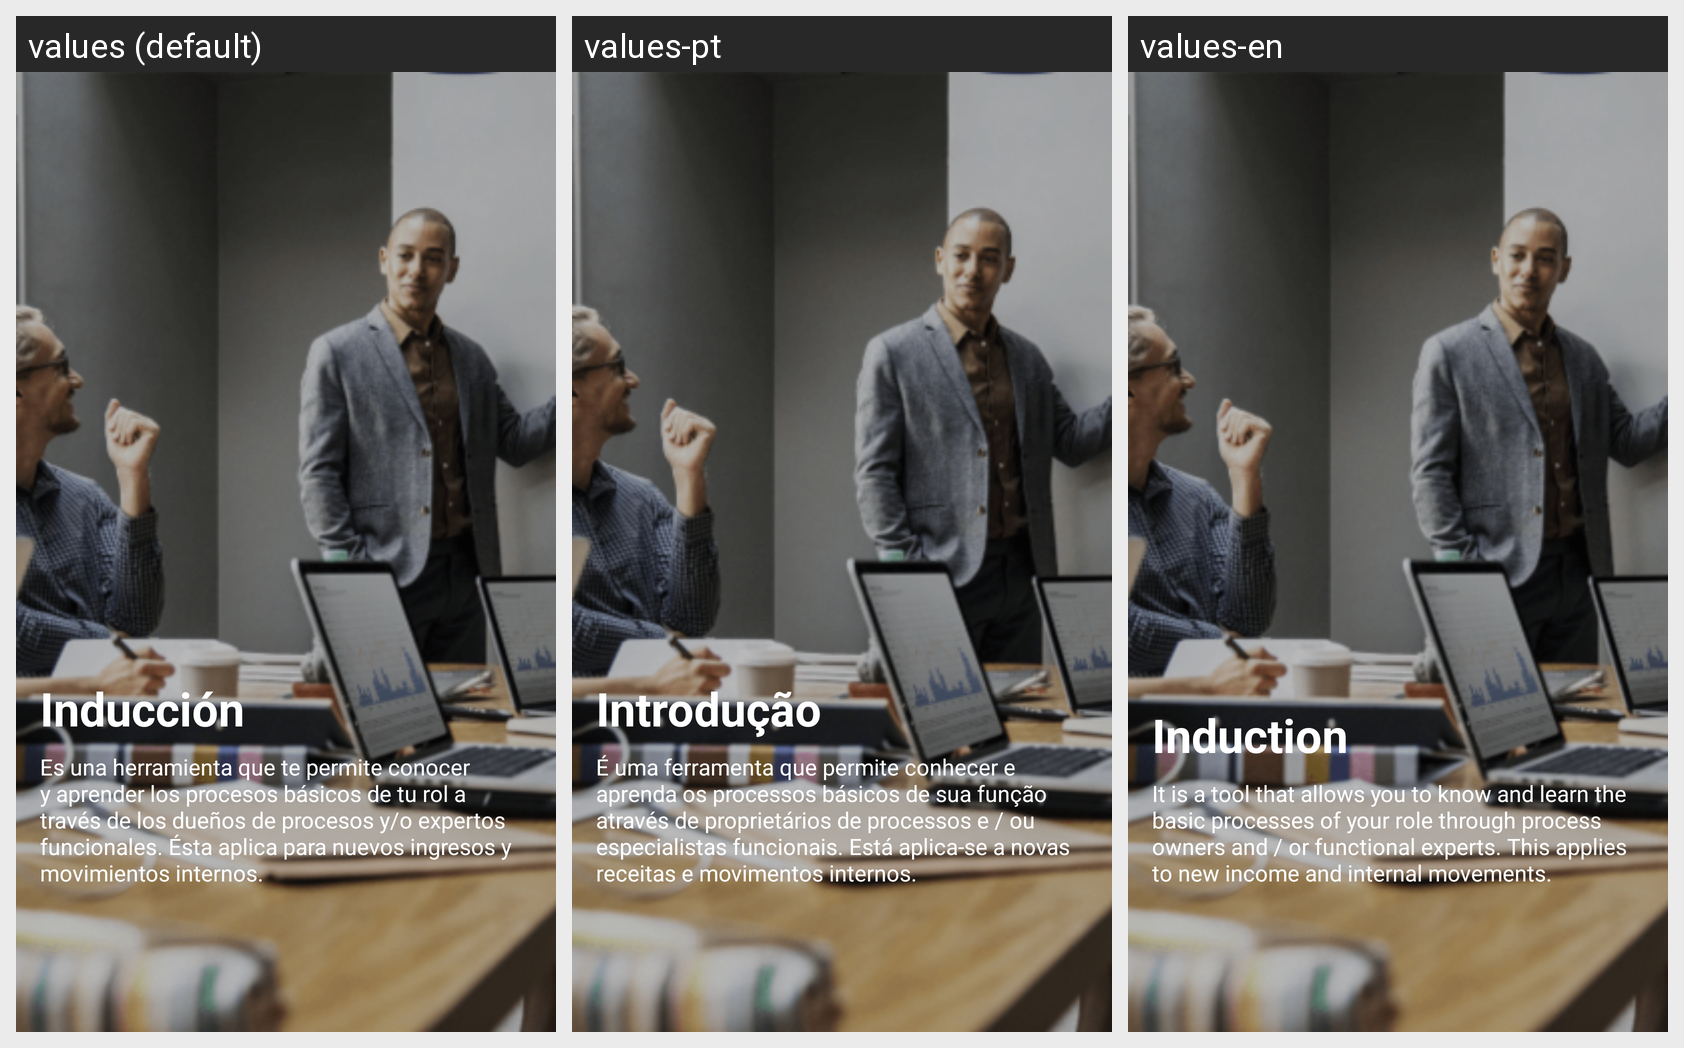

Translations of the strings shown on this Android screen, per locale in the grid:
Android screen res/layout/fragment_celulas_entrenamiento_vacia_dos.xml rendered under 3 locales, left to right: values (default), values-pt, values-en. Device: Nexus 5 (rendered at 1080×1920; each locale shown at half size, 540×960, under a caption strip naming it); theme AppTheme.
Strings drawn on this screen, with the default value and each locale's value (text and hints the layout hard-codes, and strings that could not be matched under every locale, appear in the picture but are not listed):

fragment_celulas_de_entrenamiento_dos_titulo
  values: Inducción
  values-pt: Introdução
  values-en: Induction

fragment_celulas_de_entrenamiento_dos_descripcion
  values: Es una herramienta que te permite conocer y aprender los procesos básicos de tu rol a través de los dueños de procesos y/o expertos funcionales. Ésta aplica para nuevos ingresos y movimientos internos.
  values-pt: É uma ferramenta que permite conhecer e aprenda os processos básicos de sua função através de proprietários de processos e / ou especialistas funcionais. Está aplica-se a novas receitas e movimentos internos.
  values-en: It is a tool that allows you to know and learn the basic processes of your role through process owners and / or functional experts. This applies to new income and internal movements.
